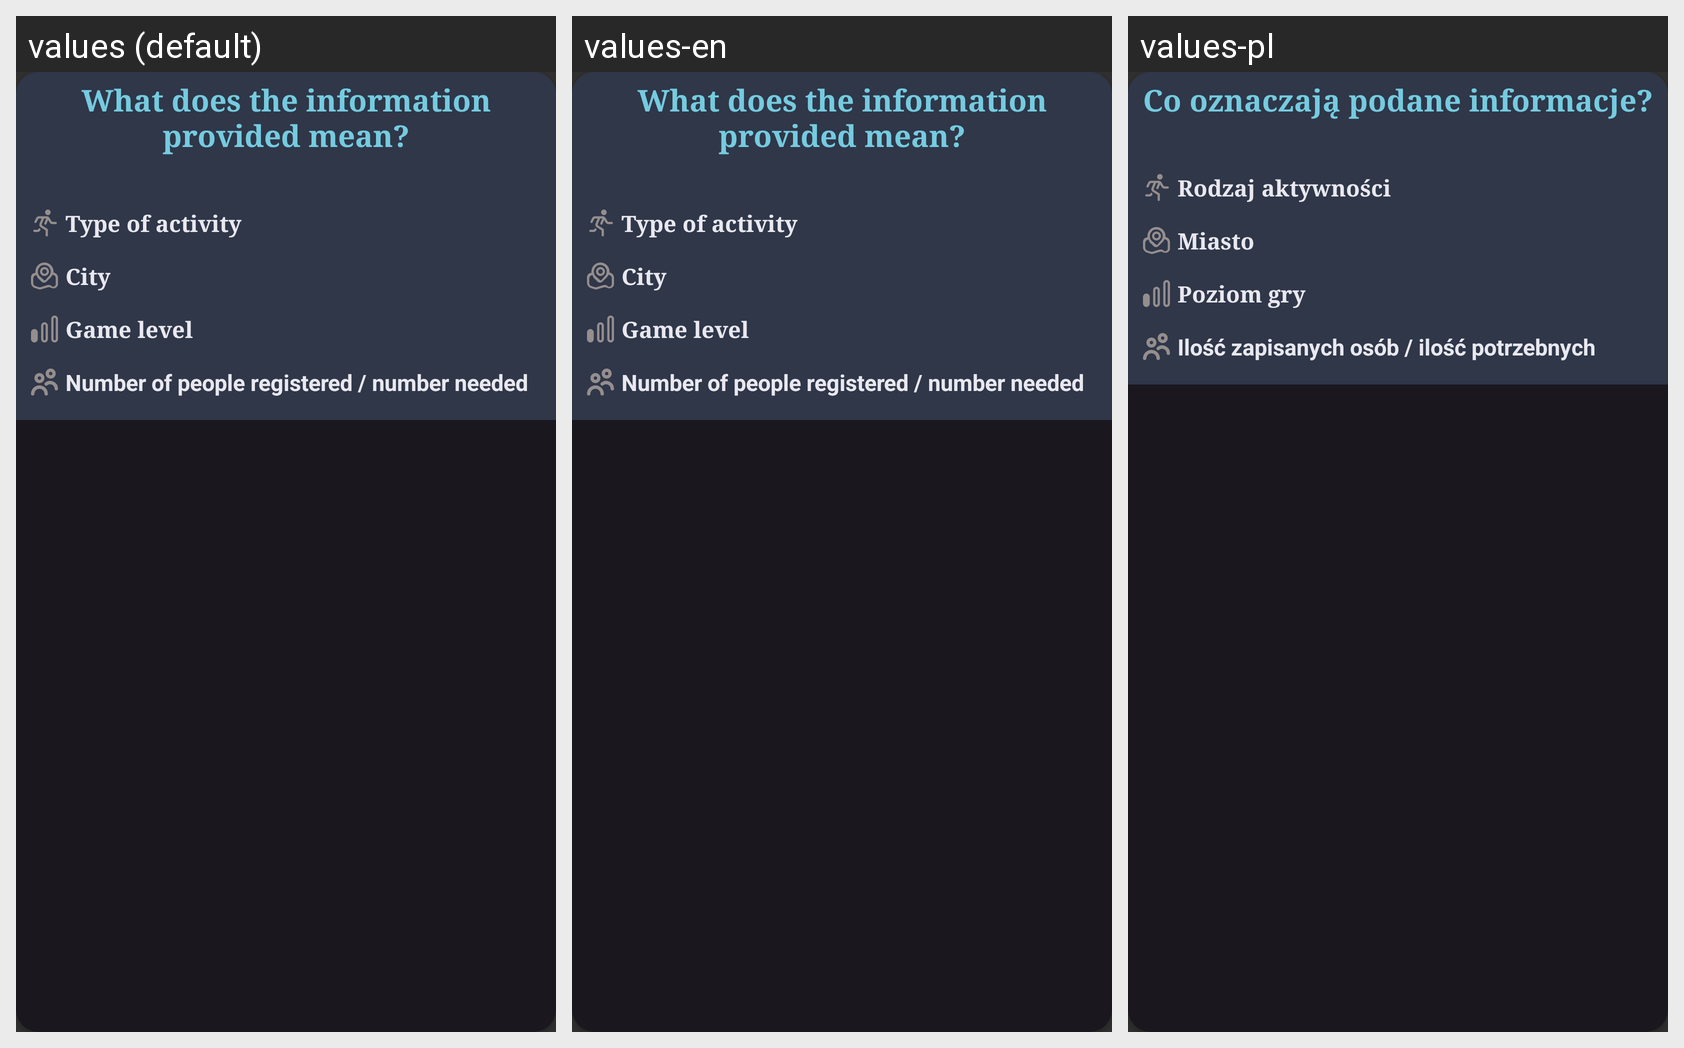

For this localized Android screen grid, give each drawn string resource with its value in every locale shown.
Android screen res/layout/post_objects_explained.xml rendered under 3 locales, left to right: values (default), values-en, values-pl. Device: Nexus 5 (rendered at 1080×1920; each locale shown at half size, 540×960, under a caption strip naming it); theme AppTheme.
Strings drawn on this screen, with the default value and each locale's value (text and hints the layout hard-codes, and strings that could not be matched under every locale, appear in the picture but are not listed):

meaningOfInfo
  values: What does the information provided mean?
  values-en: What does the information provided mean?
  values-pl: Co oznaczają podane informacje?

typeOfActivity
  values: Type of activity
  values-en: Type of activity
  values-pl: Rodzaj aktywności

city
  values: City
  values-en: City
  values-pl: Miasto

gameDifficulty
  values: Game level
  values-en: Game level
  values-pl: Poziom gry

meaningOfSignedPeople
  values: Number of people registered / number needed
  values-en: Number of people registered / number needed
  values-pl: Ilość zapisanych osób / ilość potrzebnych
